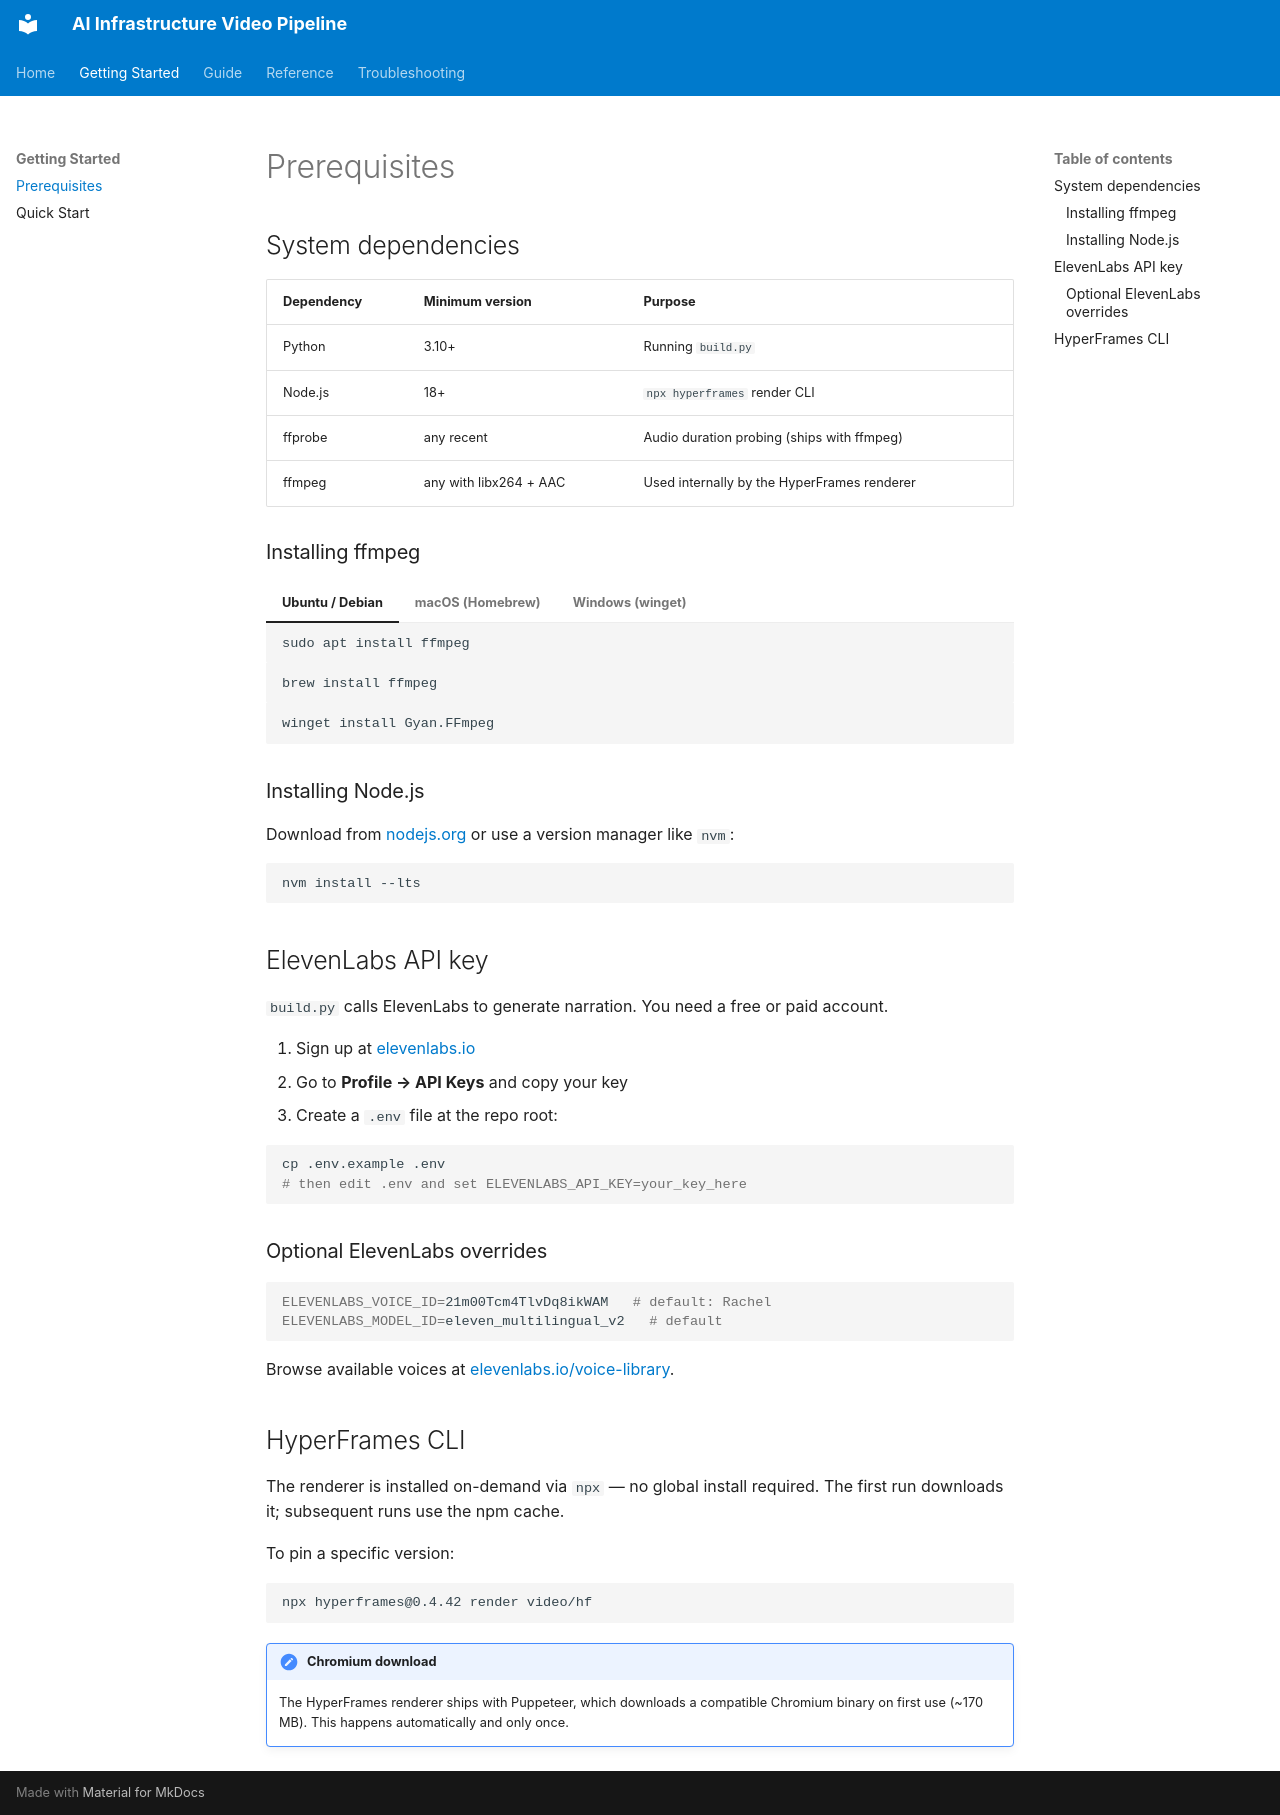

repository: klojtas/claude-hyper-frames-test · page: getting-started/prerequisites/index.html · generator: mkdocs

# Prerequisites

## System dependencies

| Dependency | Minimum version | Purpose |
|---|---|---|
| Python | 3.10+ | Running `build.py` |
| Node.js | 18+ | `npx hyperframes` render CLI |
| ffprobe | any recent | Audio duration probing (ships with ffmpeg) |
| ffmpeg | any with libx264 + AAC | Used internally by the HyperFrames renderer |

### Installing ffmpeg

=== "Ubuntu / Debian"
    ```bash
    sudo apt install ffmpeg
    ```

=== "macOS (Homebrew)"
    ```bash
    brew install ffmpeg
    ```

=== "Windows (winget)"
    ```bash
    winget install Gyan.FFmpeg
    ```

### Installing Node.js

Download from [nodejs.org](https://nodejs.org) or use a version manager like `nvm`:

```bash
nvm install --lts
```

## ElevenLabs API key

`build.py` calls ElevenLabs to generate narration. You need a free or paid account.

1. Sign up at [elevenlabs.io](https://elevenlabs.io)
2. Go to **Profile → API Keys** and copy your key
3. Create a `.env` file at the repo root:

```bash
cp .env.example .env
# then edit .env and set ELEVENLABS_API_KEY=your_key_here
```

### Optional ElevenLabs overrides

```bash
ELEVENLABS_VOICE_ID=21m00Tcm4TlvDq8ikWAM   # default: Rachel
ELEVENLABS_MODEL_ID=eleven_multilingual_v2   # default
```

Browse available voices at [elevenlabs.io/voice-library](https://elevenlabs.io/voice-library).

## HyperFrames CLI

The renderer is installed on-demand via `npx` — no global install required. The first run downloads it; subsequent runs use the npm cache.

To pin a specific version:

```bash
npx hyperframes@0.4.42 render video/hf
```

!!! note "Chromium download"
    The HyperFrames renderer ships with Puppeteer, which downloads a compatible Chromium binary on first use (~170 MB). This happens automatically and only once.
